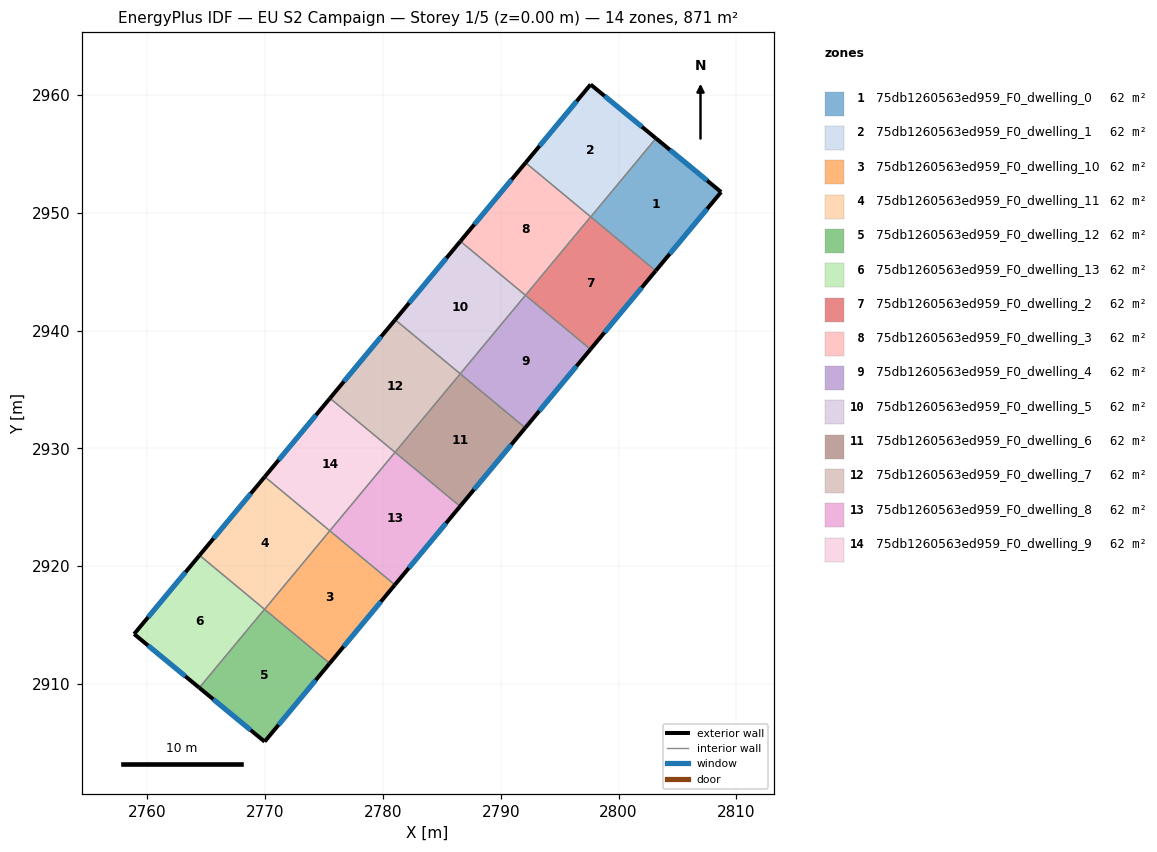
=== STOREY PLAN SPEC (per zone: floor XY polygon, exterior-wall plan segments, windows/doors) ===
zone 1: 75db1260563ed959_F0_dwelling_0  (62.2 m²)
  floor: (2808.71, 2951.77) (2803.16, 2945.08) (2797.64, 2949.66) (2803.18, 2956.33)
  exterior wall: (2808.71, 2951.77) – (2803.18, 2956.33)  [7.2 m]
    window: (2807.52, 2952.74) – (2804.36, 2955.35)  [7.0 m²]
  exterior wall: (2803.16, 2945.08) – (2808.71, 2951.77)  [8.7 m]
    window: (2804.34, 2946.51) – (2807.52, 2950.34)  [8.5 m²]
  interior walls: 2
zone 2: 75db1260563ed959_F0_dwelling_1  (62.2 m²)
  floor: (2803.18, 2956.33) (2797.64, 2949.66) (2792.11, 2954.26) (2797.63, 2960.90)
  exterior wall: (2803.18, 2956.33) – (2797.63, 2960.90)  [7.2 m]
    window: (2801.99, 2957.31) – (2798.82, 2959.92)  [7.0 m²]
  exterior wall: (2797.63, 2960.90) – (2792.11, 2954.26)  [8.6 m]
    window: (2796.45, 2959.48) – (2793.29, 2955.68)  [8.5 m²]
  interior walls: 3
zone 3: 75db1260563ed959_F0_dwelling_10  (62.2 m²)
  floor: (2781.01, 2918.42) (2775.47, 2911.75) (2769.95, 2916.34) (2775.48, 2923.01)
  exterior wall: (2775.47, 2911.75) – (2781.01, 2918.42)  [8.7 m]
    window: (2776.66, 2913.18) – (2779.82, 2916.99)  [8.5 m²]
  interior walls: 3
zone 4: 75db1260563ed959_F0_dwelling_11  (62.2 m²)
  floor: (2775.48, 2923.01) (2769.95, 2916.34) (2764.42, 2920.93) (2769.96, 2927.59)
  exterior wall: (2769.96, 2927.59) – (2764.42, 2920.93)  [8.7 m]
    window: (2768.78, 2926.17) – (2765.61, 2922.36)  [8.5 m²]
  interior walls: 4
zone 5: 75db1260563ed959_F0_dwelling_12  (62.2 m²)
  floor: (2775.47, 2911.75) (2769.95, 2905.11) (2764.40, 2909.68) (2769.94, 2916.35)
  exterior wall: (2764.40, 2909.68) – (2769.95, 2905.11)  [7.2 m]
    window: (2765.59, 2908.70) – (2768.76, 2906.09)  [7.0 m²]
  exterior wall: (2769.95, 2905.11) – (2775.47, 2911.75)  [8.6 m]
    window: (2771.13, 2906.53) – (2774.29, 2910.33)  [8.5 m²]
  interior walls: 3
zone 6: 75db1260563ed959_F0_dwelling_13  (62.2 m²)
  floor: (2769.94, 2916.35) (2764.40, 2909.68) (2758.87, 2914.24) (2764.42, 2920.93)
  exterior wall: (2758.87, 2914.24) – (2764.40, 2909.68)  [7.2 m]
    window: (2760.06, 2913.27) – (2763.22, 2910.66)  [7.0 m²]
  exterior wall: (2764.42, 2920.93) – (2758.87, 2914.24)  [8.7 m]
    window: (2763.24, 2919.50) – (2760.06, 2915.67)  [8.5 m²]
  interior walls: 2
zone 7: 75db1260563ed959_F0_dwelling_2  (62.2 m²)
  floor: (2803.16, 2945.08) (2797.62, 2938.42) (2792.10, 2943.00) (2797.63, 2949.67)
  exterior wall: (2797.62, 2938.42) – (2803.16, 2945.08)  [8.7 m]
    window: (2798.80, 2939.84) – (2801.97, 2943.65)  [8.5 m²]
  interior walls: 4
zone 8: 75db1260563ed959_F0_dwelling_3  (62.2 m²)
  floor: (2797.63, 2949.67) (2792.10, 2943.00) (2786.57, 2947.59) (2792.11, 2954.26)
  exterior wall: (2792.11, 2954.26) – (2786.57, 2947.59)  [8.7 m]
    window: (2790.92, 2952.83) – (2787.76, 2949.02)  [8.5 m²]
  interior walls: 3
zone 9: 75db1260563ed959_F0_dwelling_4  (62.2 m²)
  floor: (2797.62, 2938.42) (2792.08, 2931.75) (2786.56, 2936.34) (2792.09, 2943.00)
  exterior wall: (2792.08, 2931.75) – (2797.62, 2938.42)  [8.7 m]
    window: (2793.27, 2933.18) – (2796.43, 2936.99)  [8.5 m²]
  interior walls: 3
zone 10: 75db1260563ed959_F0_dwelling_5  (62.2 m²)
  floor: (2792.09, 2943.00) (2786.56, 2936.34) (2781.03, 2940.93) (2786.57, 2947.59)
  exterior wall: (2786.57, 2947.59) – (2781.03, 2940.93)  [8.7 m]
    window: (2785.39, 2946.16) – (2782.22, 2942.35)  [8.5 m²]
  interior walls: 3
zone 11: 75db1260563ed959_F0_dwelling_6  (62.2 m²)
  floor: (2792.08, 2931.75) (2786.54, 2925.08) (2781.02, 2929.67) (2786.56, 2936.34)
  exterior wall: (2786.54, 2925.08) – (2792.08, 2931.75)  [8.7 m]
    window: (2787.73, 2926.51) – (2790.90, 2930.32)  [8.5 m²]
  interior walls: 3
zone 12: 75db1260563ed959_F0_dwelling_7  (62.2 m²)
  floor: (2786.56, 2936.34) (2781.02, 2929.67) (2775.50, 2934.26) (2781.03, 2940.93)
  exterior wall: (2781.03, 2940.93) – (2775.50, 2934.26)  [8.7 m]
    window: (2779.85, 2939.50) – (2776.68, 2935.69)  [8.5 m²]
  interior walls: 3
zone 13: 75db1260563ed959_F0_dwelling_8  (62.2 m²)
  floor: (2786.54, 2925.08) (2781.01, 2918.42) (2775.48, 2923.01) (2781.02, 2929.67)
  exterior wall: (2781.01, 2918.42) – (2786.54, 2925.08)  [8.7 m]
    window: (2782.19, 2919.85) – (2785.36, 2923.66)  [8.5 m²]
  interior walls: 3
zone 14: 75db1260563ed959_F0_dwelling_9  (62.2 m²)
  floor: (2781.02, 2929.67) (2775.48, 2923.01) (2769.96, 2927.59) (2775.50, 2934.26)
  exterior wall: (2775.50, 2934.26) – (2769.96, 2927.59)  [8.7 m]
    window: (2774.31, 2932.83) – (2771.15, 2929.02)  [8.5 m²]
  interior walls: 3

=== DERIVED (storey summary) ===
Building: EU S2 Campaign
Storey: 1 of 5  (floor level z = 0.00 m)
Storey gross floor area: 871.1 m²
Zones on this storey: 14
  - 75db1260563ed959_F0_dwelling_0: floor 62.2 m²; exterior wall 15.9 m (47.6 m²); 2 window(s) 15.5 m²; WWR 32.7%
  - 75db1260563ed959_F0_dwelling_1: floor 62.2 m²; exterior wall 15.8 m (47.5 m²); 2 window(s) 15.5 m²; WWR 32.7%
  - 75db1260563ed959_F0_dwelling_10: floor 62.2 m²; exterior wall 8.7 m (26.0 m²); 1 window(s) 8.5 m²; WWR 32.7%
  - 75db1260563ed959_F0_dwelling_11: floor 62.2 m²; exterior wall 8.7 m (26.0 m²); 1 window(s) 8.5 m²; WWR 32.7%
  - 75db1260563ed959_F0_dwelling_12: floor 62.2 m²; exterior wall 15.8 m (47.5 m²); 2 window(s) 15.5 m²; WWR 32.7%
  - 75db1260563ed959_F0_dwelling_13: floor 62.2 m²; exterior wall 15.9 m (47.6 m²); 2 window(s) 15.5 m²; WWR 32.7%
  - 75db1260563ed959_F0_dwelling_2: floor 62.2 m²; exterior wall 8.7 m (26.0 m²); 1 window(s) 8.5 m²; WWR 32.7%
  - 75db1260563ed959_F0_dwelling_3: floor 62.2 m²; exterior wall 8.7 m (26.0 m²); 1 window(s) 8.5 m²; WWR 32.7%
  - 75db1260563ed959_F0_dwelling_4: floor 62.2 m²; exterior wall 8.7 m (26.0 m²); 1 window(s) 8.5 m²; WWR 32.7%
  - 75db1260563ed959_F0_dwelling_5: floor 62.2 m²; exterior wall 8.7 m (26.0 m²); 1 window(s) 8.5 m²; WWR 32.7%
  - 75db1260563ed959_F0_dwelling_6: floor 62.2 m²; exterior wall 8.7 m (26.0 m²); 1 window(s) 8.5 m²; WWR 32.7%
  - 75db1260563ed959_F0_dwelling_7: floor 62.2 m²; exterior wall 8.7 m (26.0 m²); 1 window(s) 8.5 m²; WWR 32.7%
  - 75db1260563ed959_F0_dwelling_8: floor 62.2 m²; exterior wall 8.7 m (26.0 m²); 1 window(s) 8.5 m²; WWR 32.7%
  - 75db1260563ed959_F0_dwelling_9: floor 62.2 m²; exterior wall 8.7 m (26.0 m²); 1 window(s) 8.5 m²; WWR 32.7%
Zone adjacency (shared interzone walls):
  - 75db1260563ed959_F0_dwelling_0 ↔ 75db1260563ed959_F0_dwelling_1
  - 75db1260563ed959_F0_dwelling_0 ↔ 75db1260563ed959_F0_dwelling_2
  - 75db1260563ed959_F0_dwelling_1 ↔ 75db1260563ed959_F0_dwelling_2
  - 75db1260563ed959_F0_dwelling_1 ↔ 75db1260563ed959_F0_dwelling_3
  - 75db1260563ed959_F0_dwelling_10 ↔ 75db1260563ed959_F0_dwelling_11
  - 75db1260563ed959_F0_dwelling_10 ↔ 75db1260563ed959_F0_dwelling_12
  - 75db1260563ed959_F0_dwelling_10 ↔ 75db1260563ed959_F0_dwelling_8
  - 75db1260563ed959_F0_dwelling_11 ↔ 75db1260563ed959_F0_dwelling_12
  - 75db1260563ed959_F0_dwelling_11 ↔ 75db1260563ed959_F0_dwelling_13
  - 75db1260563ed959_F0_dwelling_11 ↔ 75db1260563ed959_F0_dwelling_9
  - 75db1260563ed959_F0_dwelling_12 ↔ 75db1260563ed959_F0_dwelling_13
  - 75db1260563ed959_F0_dwelling_2 ↔ 75db1260563ed959_F0_dwelling_3
  - 75db1260563ed959_F0_dwelling_2 ↔ 75db1260563ed959_F0_dwelling_4
  - 75db1260563ed959_F0_dwelling_3 ↔ 75db1260563ed959_F0_dwelling_5
  - 75db1260563ed959_F0_dwelling_4 ↔ 75db1260563ed959_F0_dwelling_5
  - 75db1260563ed959_F0_dwelling_4 ↔ 75db1260563ed959_F0_dwelling_6
  - 75db1260563ed959_F0_dwelling_5 ↔ 75db1260563ed959_F0_dwelling_7
  - 75db1260563ed959_F0_dwelling_6 ↔ 75db1260563ed959_F0_dwelling_7
  - 75db1260563ed959_F0_dwelling_6 ↔ 75db1260563ed959_F0_dwelling_8
  - 75db1260563ed959_F0_dwelling_7 ↔ 75db1260563ed959_F0_dwelling_9
  - 75db1260563ed959_F0_dwelling_8 ↔ 75db1260563ed959_F0_dwelling_9